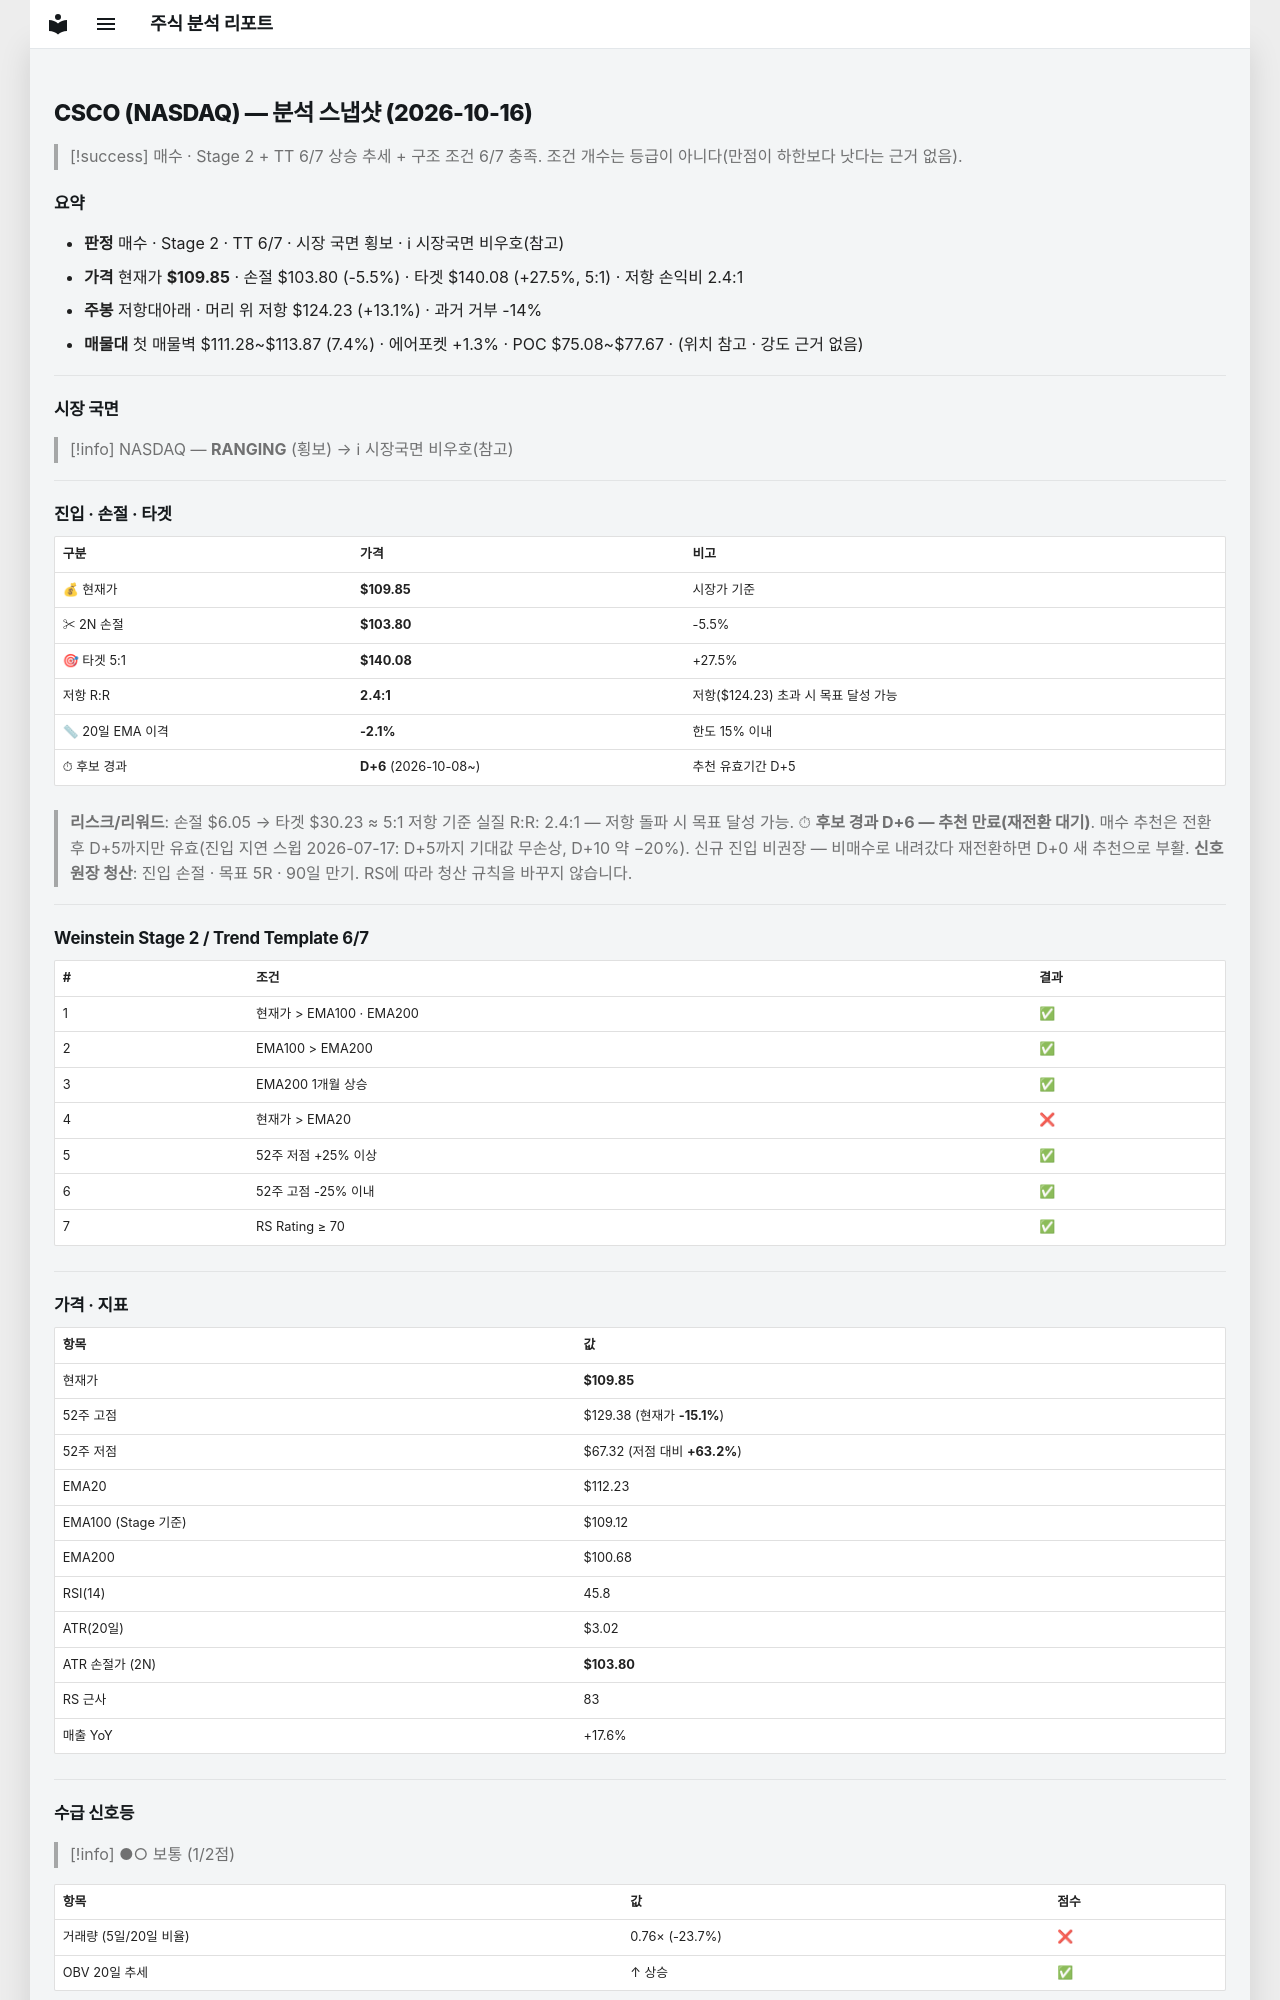

repository: soloandco/stock-reports · page: snapshots/CSCO-2026-10-16/index.html · generator: mkdocs

---
type: analysis-snapshot
title: CSCO 분석 스냅샷
ticker: CSCO
market: NASDAQ
created: 2026-10-16
updated: 2026-10-16
bar-date: 2026-10-15
verdict: 매수관찰
real-rr: 2.38
sma50-gap-pct: -2.1
candidate-days: 6
candidate-since: 2026-10-08
weekly-position: 저항대아래
weekly-overhead-price: 124.23
weekly-overhead-pct: 13.1
stage: 2
trend-template-score: 6
tt-max: 7
ma-set: ema-20-100-200
price: 109.8499984741211
stop-price: 103.80322678994412
market-regime: RANGING
supply-demand-score: 1/2
supply-demand-label: 보통
status: tracking
tags:
  - stock-agent
  - watchlist
  - CSCO
  - analysis
related:
  - "[[analysis-template]]"
---

# CSCO (NASDAQ) — 분석 스냅샷 (2026-10-16)

> [!success] 매수 · Stage 2 + TT 6/7
> 상승 추세 + 구조 조건 6/7 충족. 조건 개수는 등급이 아니다(만점이 하한보다 낫다는 근거 없음).

## 요약

- **판정** 매수 · Stage 2 · TT 6/7 · 시장 국면 횡보 · ℹ 시장국면 비우호(참고)
- **가격** 현재가 **$109.85** · 손절 $103.80 (-5.5%) · 타겟 $140.08 (+27.5%, 5:1) · 저항 손익비 2.4:1
- **주봉** 저항대아래 · 머리 위 저항 $124.23 (+13.1%) · 과거 거부 -14%
- **매물대** 첫 매물벽 $111.28~$113.87 (7.4%) · 에어포켓 +1.3% · POC $75.08~$77.67 · (위치 참고 · 강도 근거 없음)

---

## 시장 국면

> [!info] NASDAQ — **RANGING** (횡보) → ℹ 시장국면 비우호(참고)

---

## 진입 · 손절 · 타겟

| 구분 | 가격 | 비고 |
|------|------|------|
| 💰 현재가 | **$109.85** | 시장가 기준 |
| ✂ 2N 손절 | **$103.80** | -5.5% |
| 🎯 타겟 5:1 | **$140.08** | +27.5% |
| 저항 R:R | **2.4:1** | 저항($124.23) 초과 시 목표 달성 가능 |
| 📏 20일 EMA 이격 | **-2.1%** | 한도 15% 이내 |
| ⏱ 후보 경과 | **D+6** (2026-10-08~) | 추천 유효기간 D+5 |

> **리스크/리워드**: 손절 $6.05 → 타겟 $30.23 ≈ 5:1
> 저항 기준 실질 R:R: 2.4:1 — 저항 돌파 시 목표 달성 가능.
> ⏱ **후보 경과 D+6 — 추천 만료(재전환 대기)**. 매수 추천은 전환 후 D+5까지만 유효(진입 지연 스윕 2026-07-17: D+5까지 기대값 무손상, D+10 약 −20%). 신규 진입 비권장 — 비매수로 내려갔다 재전환하면 D+0 새 추천으로 부활.
> **신호 원장 청산**: 진입 손절 · 목표 5R · 90일 만기. RS에 따라 청산 규칙을 바꾸지 않습니다.

---

## Weinstein Stage 2 / Trend Template 6/7

| # | 조건 | 결과 |
|---|------|------|
| 1 | 현재가 > EMA100 · EMA200 | ✅ |
| 2 | EMA100 > EMA200 | ✅ |
| 3 | EMA200 1개월 상승 | ✅ |
| 4 | 현재가 > EMA20 | ❌ |
| 5 | 52주 저점 +25% 이상 | ✅ |
| 6 | 52주 고점 -25% 이내 | ✅ |
| 7 | RS Rating ≥ 70 | ✅ |

---

## 가격 · 지표

| 항목 | 값 |
|------|---|
| 현재가 | **$109.85** |
| 52주 고점 | $129.38 (현재가 **-15.1%**) |
| 52주 저점 | $67.32 (저점 대비 **+63.2%**) |
| EMA20 | $112.23 |
| EMA100 (Stage 기준) | $109.12 |
| EMA200 | $100.68 |
| RSI(14) | 45.8 |
| ATR(20일) | $3.02 |
| ATR 손절가 (2N) | **$103.80** |
| RS 근사 | 83 |
| 매출 YoY | +17.6% |

---
## 수급 신호등

> [!info] ●○ 보통 (1/2점)

| 항목 | 값 | 점수 |
|------|------|------|
| 거래량 (5일/20일 비율) | 0.76× (-23.7%) | ❌ |
| OBV 20일 추세 | ↑ 상승 | ✅ |

> **판독법**: 거래량이 20일 평균보다 20% 이상 많고 OBV(온밸런스볼륨)가 상승 중이면 매집 수급이 강한 것으로 판단합니다.

---
